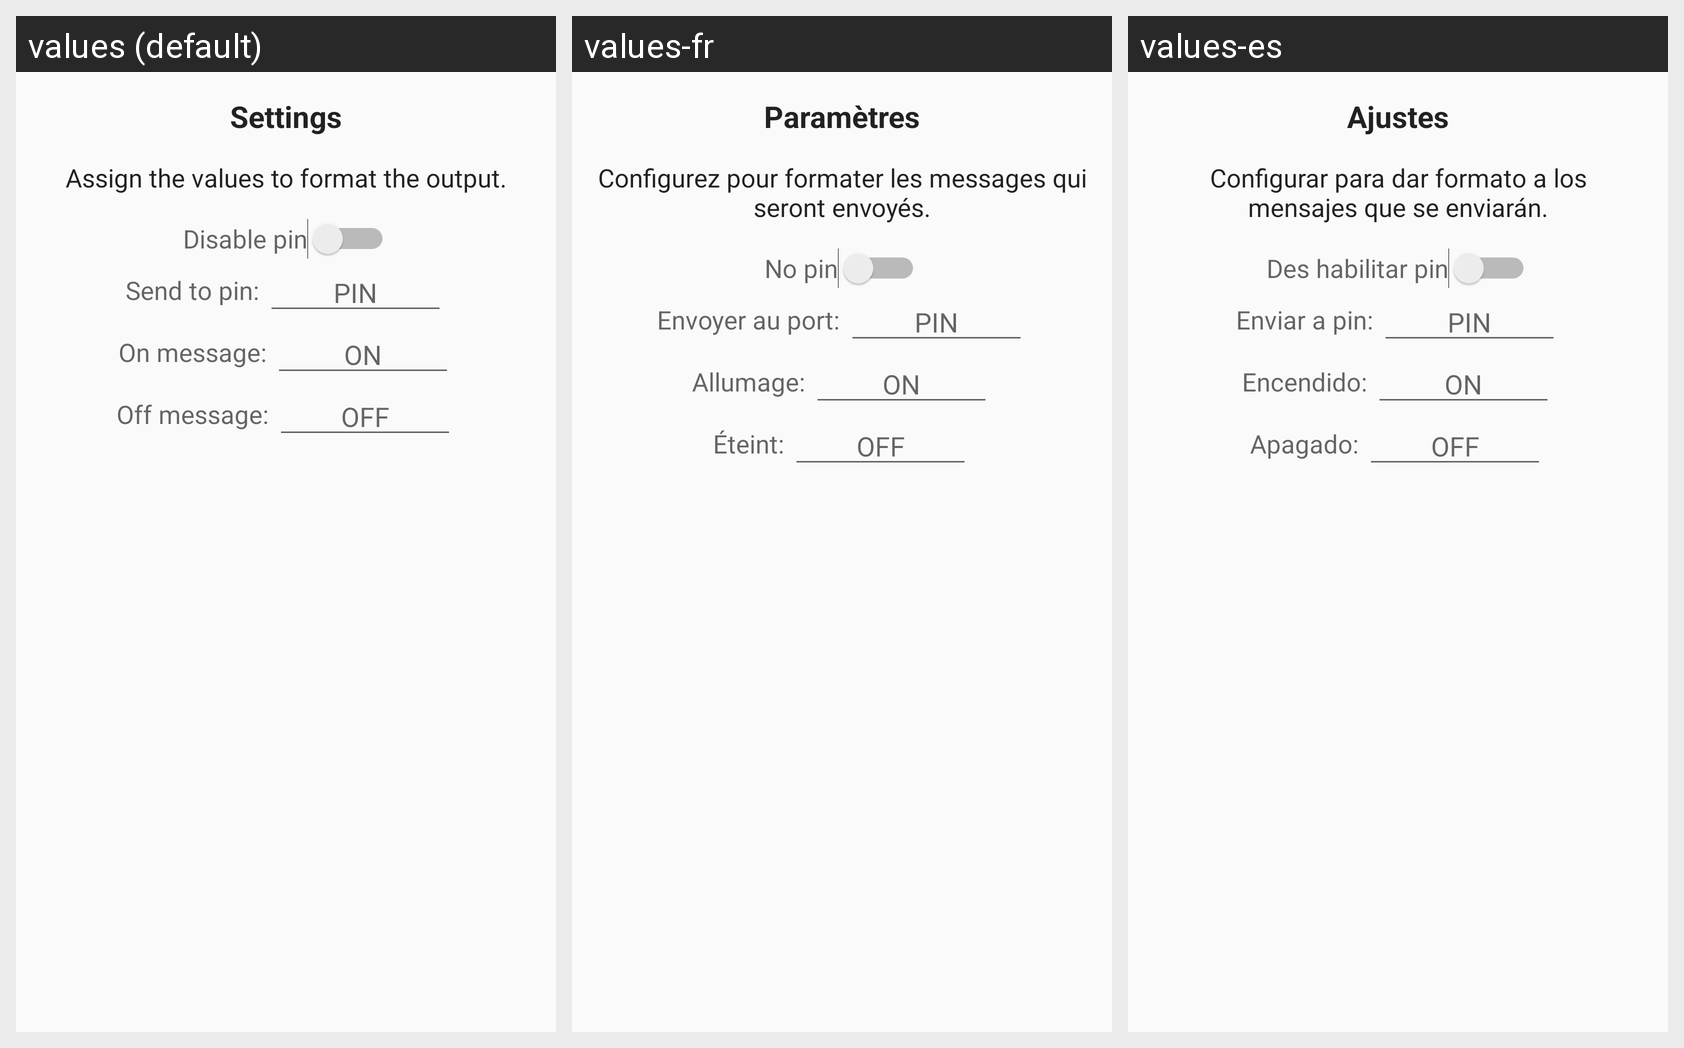

The same Android screen rendered under several of its app's locales, left to right. List the strings drawn on it with the default value and each locale's translation.
Android screen res/layout/alert_digital_settings.xml rendered under 3 locales, left to right: values (default), values-fr, values-es. Device: Nexus 5 (rendered at 1080×1920; each locale shown at half size, 540×960, under a caption strip naming it); theme AppTheme.
Strings drawn on this screen, with the default value and each locale's value (text and hints the layout hard-codes, and strings that could not be matched under every locale, appear in the picture but are not listed):

alert_title
  values: Settings
  values-fr: Paramètres
  values-es: Ajustes

alert_description
  values: Assign the values to format the output.
  values-fr: Configurez pour formater les messages qui seront envoyés.
  values-es: Configurar para dar formato a los mensajes que se enviarán.

alert_disable_pin
  values: Disable pin
  values-fr: No pin
  values-es: Des habilitar pin

alert_pin
  values: Send to pin: 
  values-fr: Envoyer au port: 
  values-es: Enviar a pin: 

alert_hint_pin
  values: PIN
  values-fr: PIN
  values-es: PIN

alert_on
  values: On message: 
  values-fr: Allumage: 
  values-es: Encendido: 

alert_hint_on
  values: ON
  values-fr: ON
  values-es: ON

alert_off
  values: Off message: 
  values-fr: Éteint: 
  values-es: Apagado: 

alert_hint_off
  values: OFF
  values-fr: OFF
  values-es: OFF
